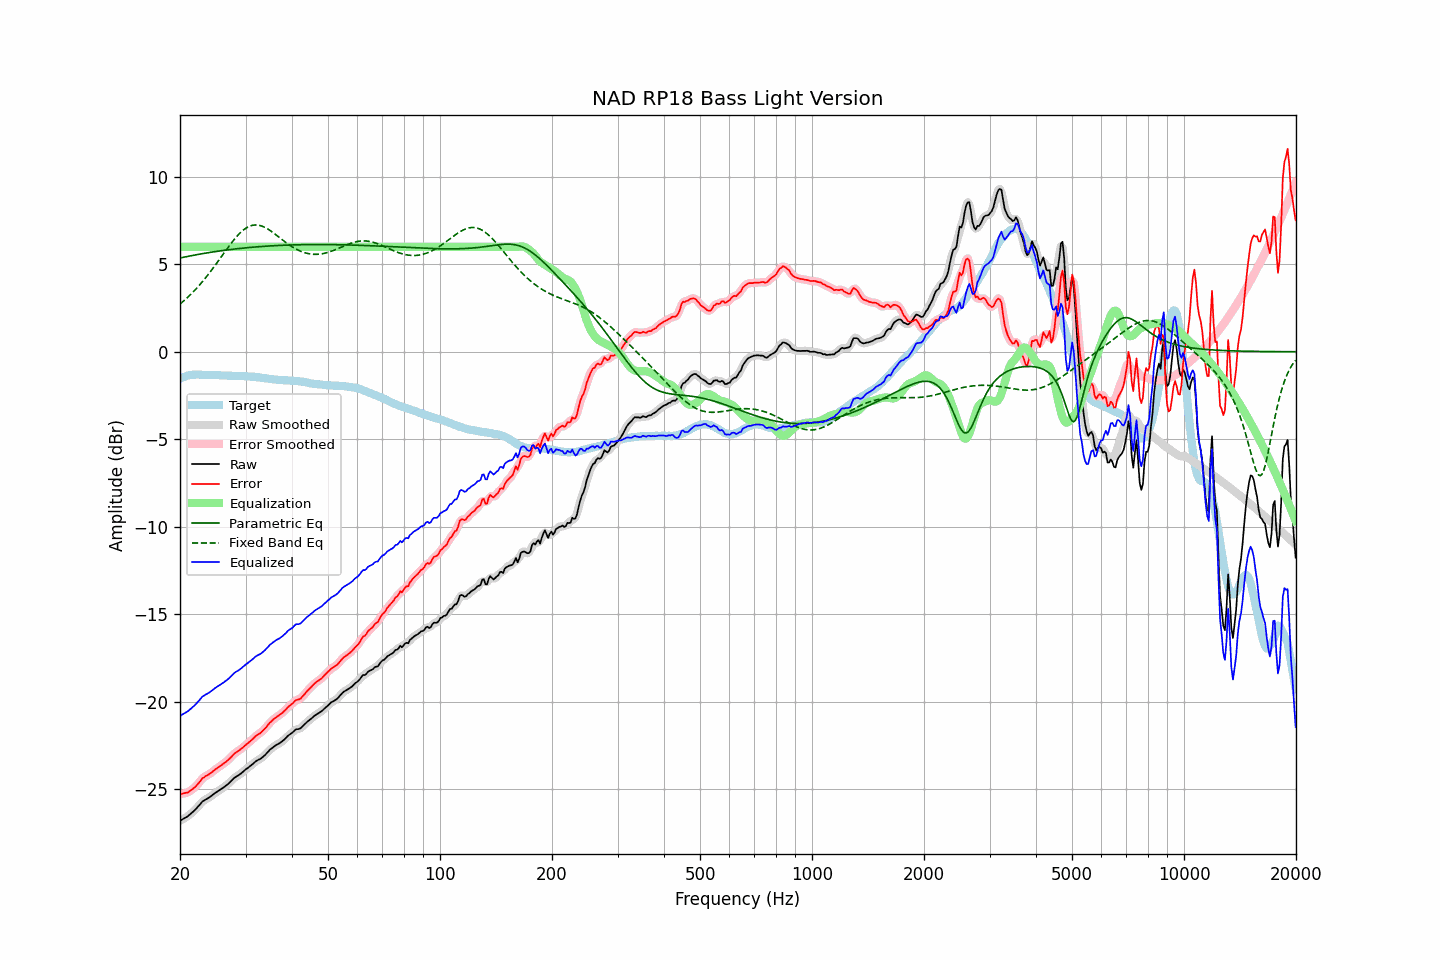

Values plotted in this chart, from the file beside it:
frequency, raw, error, smoothed, error_smoothed, equalization, parametric_eq, fixed_band_eq, equalized_raw, equalized_smoothed, target
20.00, -26.82, -25.29, -26.82, -25.29, 6.00, 5.36, 2.73, -20.82, -20.82, -1.53
20.20, -26.77, -25.28, -26.77, -25.28, 6.00, 5.38, 2.81, -20.77, -20.77, -1.49
20.40, -26.71, -25.26, -26.72, -25.26, 6.00, 5.40, 2.88, -20.71, -20.72, -1.45
20.61, -26.66, -25.23, -26.66, -25.24, 6.00, 5.42, 2.96, -20.66, -20.66, -1.43
20.81, -26.61, -25.22, -26.61, -25.22, 6.00, 5.44, 3.05, -20.61, -20.61, -1.39
21.02, -26.55, -25.20, -26.55, -25.18, 6.00, 5.46, 3.13, -20.55, -20.55, -1.35
21.23, -26.47, -25.13, -26.47, -25.14, 6.00, 5.47, 3.22, -20.47, -20.47, -1.34
21.44, -26.39, -25.07, -26.39, -25.07, 6.00, 5.49, 3.31, -20.39, -20.39, -1.32
21.66, -26.31, -25.00, -26.31, -25.00, 6.00, 5.51, 3.40, -20.31, -20.31, -1.31
21.87, -26.23, -24.92, -26.23, -24.92, 6.00, 5.53, 3.50, -20.23, -20.23, -1.31
22.09, -26.14, -24.84, -26.14, -24.83, 6.00, 5.54, 3.60, -20.14, -20.14, -1.30
22.31, -26.03, -24.73, -26.04, -24.73, 6.00, 5.56, 3.70, -20.03, -20.04, -1.30
22.54, -25.93, -24.63, -25.92, -24.62, 6.00, 5.58, 3.80, -19.93, -19.92, -1.30
22.76, -25.82, -24.51, -25.82, -24.51, 6.00, 5.59, 3.90, -19.82, -19.82, -1.31
22.99, -25.71, -24.39, -25.73, -24.41, 6.00, 5.61, 4.01, -19.71, -19.73, -1.32
23.22, -25.66, -24.34, -25.66, -24.33, 6.00, 5.63, 4.12, -19.66, -19.66, -1.33
23.45, -25.60, -24.27, -25.60, -24.27, 6.00, 5.64, 4.24, -19.60, -19.60, -1.34
23.69, -25.55, -24.22, -25.55, -24.22, 6.00, 5.66, 4.35, -19.55, -19.55, -1.34
23.92, -25.50, -24.16, -25.49, -24.16, 6.00, 5.67, 4.47, -19.50, -19.49, -1.34
24.16, -25.43, -24.10, -25.43, -24.10, 6.00, 5.69, 4.59, -19.43, -19.43, -1.33
24.40, -25.36, -24.03, -25.36, -24.03, 6.00, 5.70, 4.71, -19.36, -19.36, -1.33
24.65, -25.29, -23.95, -25.29, -23.96, 6.00, 5.71, 4.83, -19.29, -19.29, -1.34
24.89, -25.22, -23.88, -25.22, -23.89, 6.00, 5.73, 4.96, -19.22, -19.22, -1.34
25.14, -25.16, -23.82, -25.16, -23.82, 6.00, 5.74, 5.09, -19.16, -19.16, -1.34
25.39, -25.10, -23.76, -25.10, -23.76, 6.00, 5.76, 5.21, -19.10, -19.10, -1.34
25.65, -25.04, -23.69, -25.04, -23.69, 6.00, 5.77, 5.34, -19.04, -19.04, -1.35
25.91, -24.98, -23.62, -24.98, -23.63, 6.00, 5.78, 5.47, -18.98, -18.98, -1.36
26.16, -24.92, -23.56, -24.92, -23.56, 6.00, 5.79, 5.60, -18.92, -18.92, -1.36
26.43, -24.85, -23.49, -24.85, -23.49, 6.00, 5.81, 5.73, -18.85, -18.85, -1.36
26.69, -24.78, -23.42, -24.78, -23.42, 6.00, 5.82, 5.85, -18.78, -18.78, -1.36
26.96, -24.71, -23.34, -24.71, -23.34, 6.00, 5.83, 5.98, -18.71, -18.71, -1.37
27.23, -24.62, -23.25, -24.62, -23.25, 6.00, 5.84, 6.10, -18.62, -18.62, -1.37
27.50, -24.53, -23.16, -24.53, -23.15, 6.00, 5.85, 6.22, -18.53, -18.53, -1.37
27.77, -24.44, -23.06, -24.44, -23.06, 6.00, 5.86, 6.34, -18.44, -18.44, -1.38
28.05, -24.35, -22.97, -24.36, -22.97, 6.00, 5.87, 6.45, -18.35, -18.36, -1.39
28.33, -24.29, -22.89, -24.29, -22.90, 6.00, 5.89, 6.56, -18.29, -18.29, -1.40
28.62, -24.24, -22.85, -24.24, -22.84, 6.00, 5.90, 6.66, -18.24, -18.24, -1.40
28.90, -24.18, -22.78, -24.18, -22.78, 6.00, 5.91, 6.76, -18.18, -18.18, -1.40
29.19, -24.11, -22.71, -24.11, -22.71, 6.00, 5.92, 6.85, -18.11, -18.11, -1.40
29.48, -24.03, -22.64, -24.03, -22.64, 6.00, 5.92, 6.93, -18.03, -18.03, -1.39
29.78, -23.95, -22.55, -23.95, -22.56, 6.00, 5.93, 7.00, -17.95, -17.95, -1.40
30.08, -23.87, -22.48, -23.88, -22.48, 6.00, 5.94, 7.07, -17.87, -17.88, -1.39
30.38, -23.81, -22.40, -23.81, -22.40, 6.00, 5.95, 7.12, -17.81, -17.81, -1.41
30.68, -23.74, -22.33, -23.74, -22.33, 6.00, 5.96, 7.17, -17.74, -17.74, -1.41
30.99, -23.67, -22.25, -23.67, -22.25, 6.00, 5.97, 7.20, -17.67, -17.67, -1.43
31.30, -23.59, -22.17, -23.59, -22.17, 6.00, 5.98, 7.23, -17.59, -17.59, -1.43
31.61, -23.51, -22.08, -23.51, -22.08, 6.00, 5.98, 7.24, -17.51, -17.51, -1.43
31.93, -23.43, -21.98, -23.44, -21.99, 6.00, 5.99, 7.25, -17.43, -17.44, -1.45
32.24, -23.37, -21.91, -23.38, -21.92, 6.00, 6.00, 7.25, -17.37, -17.38, -1.46
32.57, -23.32, -21.86, -23.32, -21.86, 6.00, 6.01, 7.23, -17.32, -17.32, -1.46
32.89, -23.28, -21.81, -23.27, -21.80, 6.00, 6.01, 7.21, -17.28, -17.27, -1.47
33.22, -23.21, -21.72, -23.21, -21.72, 6.00, 6.02, 7.18, -17.21, -17.21, -1.49
33.55, -23.13, -21.63, -23.14, -21.63, 6.00, 6.03, 7.15, -17.13, -17.14, -1.50
33.89, -23.05, -21.53, -23.05, -21.53, 6.00, 6.03, 7.10, -17.05, -17.05, -1.52
34.23, -22.95, -21.43, -22.95, -21.42, 6.00, 6.04, 7.05, -16.95, -16.95, -1.52
34.57, -22.85, -21.31, -22.85, -21.31, 6.00, 6.05, 7.00, -16.85, -16.85, -1.54
34.92, -22.75, -21.20, -22.76, -21.21, 6.00, 6.05, 6.94, -16.75, -16.76, -1.55
35.27, -22.68, -21.13, -22.68, -21.12, 6.00, 6.06, 6.87, -16.68, -16.68, -1.56
35.62, -22.61, -21.03, -22.61, -21.03, 6.00, 6.06, 6.80, -16.61, -16.61, -1.58
35.97, -22.54, -20.95, -22.54, -20.96, 6.00, 6.07, 6.74, -16.54, -16.54, -1.59
... 635 more rows
